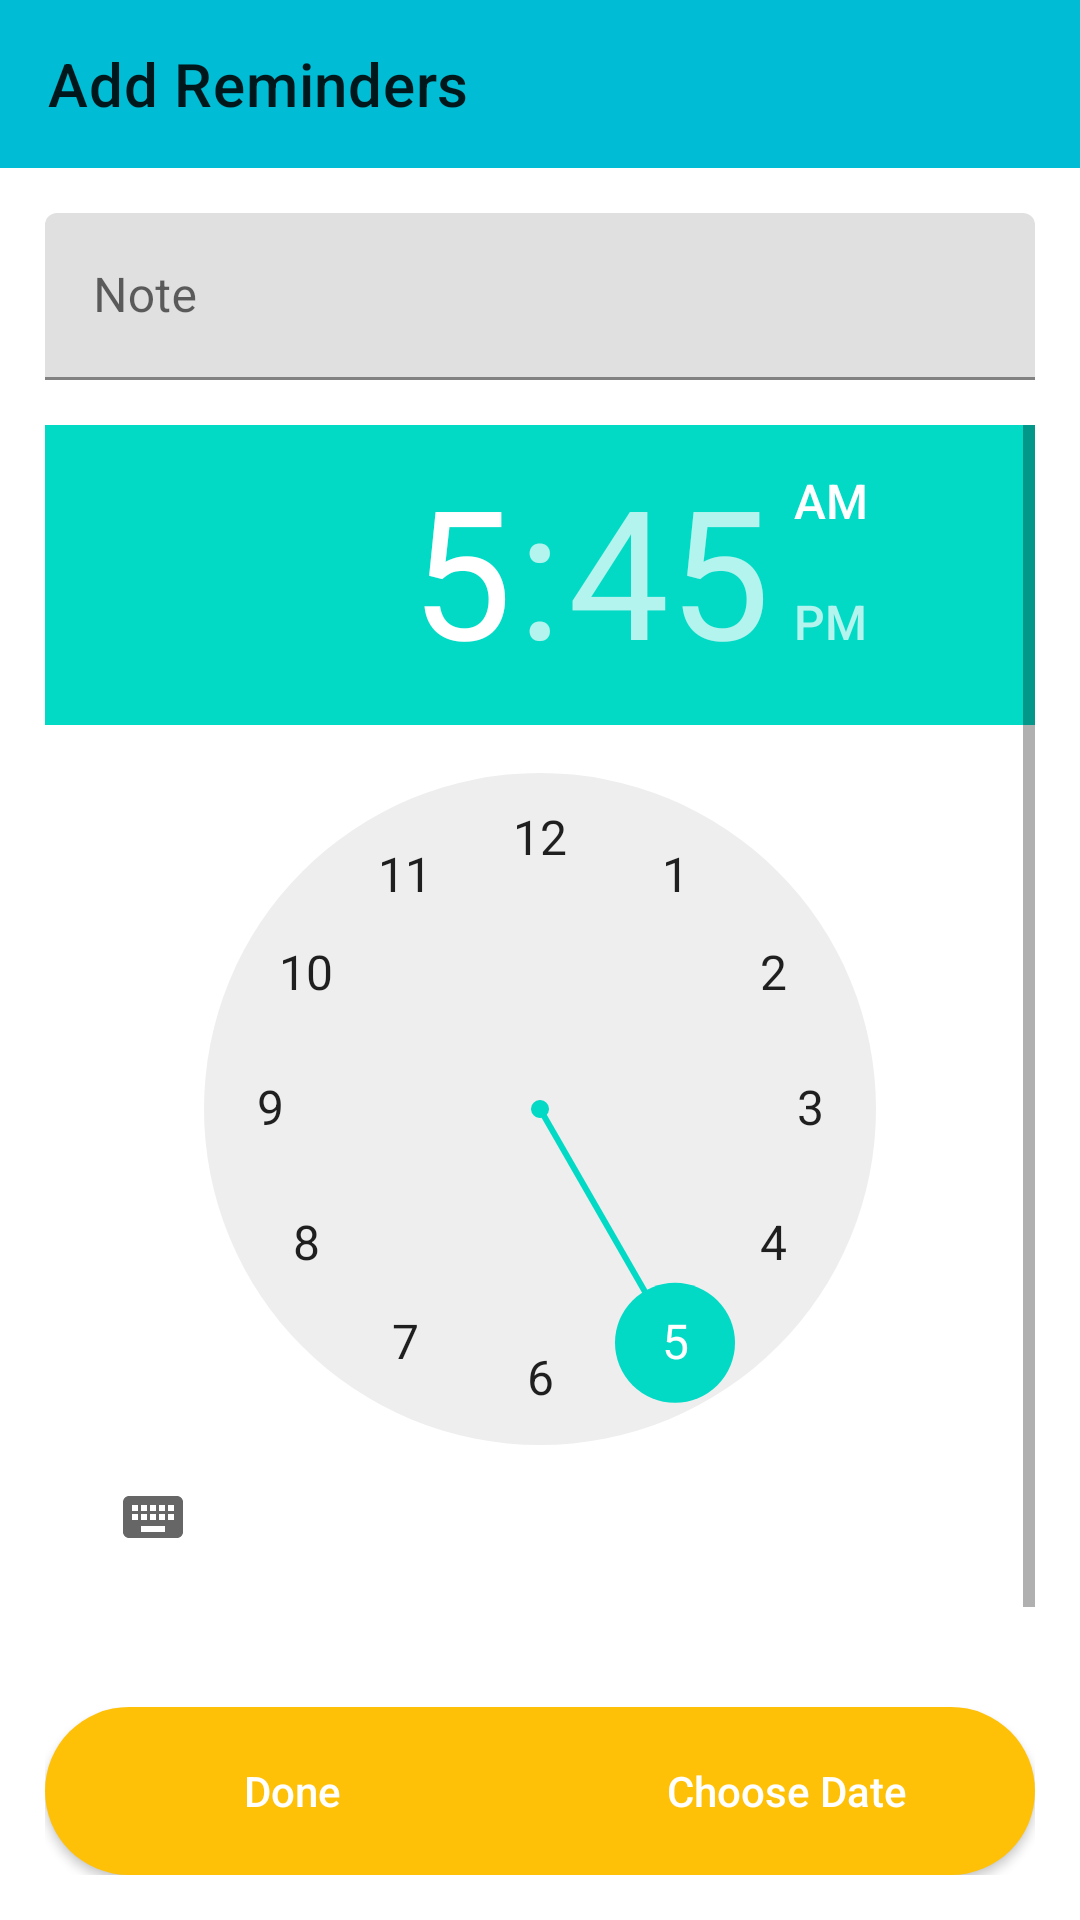

The Android layout XML behind this screen, and the referenced resources:
<!-- AndroidManifest.xml: fallback theme Theme.MaterialComponents.DayNight.NoActionBar -->
<!-- res/layout/activity_addreminder.xml -->
<?xml version="1.0" encoding="utf-8"?>
<RelativeLayout xmlns:android="http://schemas.android.com/apk/res/android"
    android:layout_width="match_parent"
    android:layout_height="match_parent"
    xmlns:app="http://schemas.android.com/apk/res-auto">

    <android.support.v7.widget.Toolbar
        app:title="@string/tbar_addreminder"
        android:background="@color/colorPrimary"
        android:id="@+id/tbar_addReminder"
        android:layout_width="match_parent"
        android:layout_height="?attr/actionBarSize">

    </android.support.v7.widget.Toolbar>

    <ScrollView
        android:layout_marginLeft="15dp"
        android:layout_marginRight="15dp"
        android:layout_marginTop="15dp"
        android:layout_below="@+id/tbar_addReminder"
        android:id="@+id/textInputLinear"
        android:layout_width="match_parent"
        android:layout_height="wrap_content">

        <LinearLayout
            android:layout_width="match_parent"
            android:layout_height="wrap_content">

            <android.support.design.widget.TextInputLayout
                android:id="@+id/textInput"
                android:layout_below="@+id/tbar_addReminder"
                android:layout_width="match_parent"
                android:layout_height="wrap_content">

                <EditText
                    android:id="@+id/et_noteReminder"
                    android:hint="@string/notee"
                    android:layout_width="match_parent"
                    android:layout_height="wrap_content" />

            </android.support.design.widget.TextInputLayout>

        </LinearLayout>

    </ScrollView>

    <ScrollView
        android:layout_marginLeft="15dp"
        android:layout_marginRight="15dp"
        android:layout_marginTop="15dp"
        android:layout_above="@+id/ll_button"
        android:layout_below="@+id/textInputLinear"
        android:fillViewport="true"
        android:layout_width="match_parent"
        android:layout_height="match_parent">

        <FrameLayout
            android:layout_width="match_parent"
            android:layout_height="match_parent">

            <TimePicker
                android:visibility="visible"
                android:id="@+id/timePicker"
                android:layout_width="match_parent"
                android:layout_height="wrap_content">

            </TimePicker>

            <DatePicker
                android:visibility="invisible"
                android:id="@+id/datePicker"
                android:layout_width="match_parent"
                android:layout_height="wrap_content">

            </DatePicker>

        </FrameLayout>

    </ScrollView>

    <LinearLayout
        android:id="@+id/ll_button"
        android:layout_margin="15dp"
        android:weightSum="3"
        android:orientation="horizontal"
        android:layout_alignParentBottom="true"
        android:layout_width="match_parent"
        android:layout_height="?attr/actionBarSize">

        <Button
            android:id="@+id/bt_doneReminder"
            android:textAllCaps="false"
            android:textColor="@color/white"
            android:text="@string/done"
            android:background="@drawable/button_donereminder"
            android:layout_weight="1.5"
            android:layout_width="0dp"
            android:layout_height="match_parent" />

        <Button
            android:id="@+id/bt_chooseDate"
            android:textAllCaps="false"
            android:textColor="@color/white"
            android:text="@string/choosedate"
            android:background="@drawable/button_datepicker"
            android:layout_weight="1.5"
            android:layout_width="0dp"
            android:layout_height="match_parent" />

    </LinearLayout>


</RelativeLayout>
<!-- resources referenced by this layout -->
<resources>
  <color name="colorPrimary">#00BCD4</color>
  <color name="white">#FFFFFF</color>
  <!-- drawable button_datepicker (drawable) -->
  <?xml version="1.0" encoding="utf-8"?>
  <shape xmlns:android="http://schemas.android.com/apk/res/android"
      android:shape="rectangle">
  
      <corners android:topRightRadius="70dp"
          android:bottomRightRadius="70dp"/>
  
      <solid android:color="@color/buttondate"/>
  
  </shape>
  <!-- drawable button_donereminder (drawable) -->
  <?xml version="1.0" encoding="utf-8"?>
  <shape xmlns:android="http://schemas.android.com/apk/res/android"
      android:shape="rectangle">
  
      <corners android:topLeftRadius="70dp"
          android:bottomLeftRadius="70dp"/>
  
      <solid android:color="@color/buttondate"/>
  
  </shape>
  <string name="choosedate">Choose Date</string>
  <string name="done">Done</string>
  <string name="notee">Note</string>
  <string name="tbar_addreminder">Add Reminders</string>
  <color name="buttondate">#FFC107</color>
</resources>
